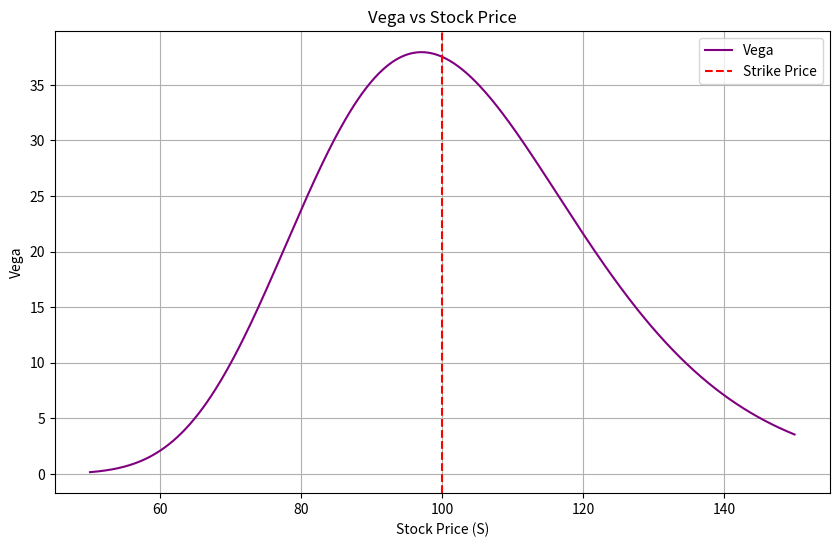

Write Python code to recreate this figure.
import numpy as np
import matplotlib.pyplot as plt
from scipy.stats import norm

def vega_bs(S, K, T, r, sigma):
    d1 = (np.log(S / K) + (r + 0.5 * sigma**2)*T) / (sigma * np.sqrt(T))
    return S * norm.pdf(d1) * np.sqrt(T)

# Parameters
K = 100       # Strike Price
T = 1         # Time to Maturity
r = 0.05      # Risk-Free Rate
sigma = 0.2   # Volatility

S_range = np.linspace(50, 150, 500)
vega_values = vega_bs(S_range, K, T, r, sigma)

plt.figure(figsize=(10, 6))
plt.plot(S_range, vega_values, label='Vega', color='purple')
plt.axvline(K, color='red', linestyle='--', label='Strike Price')
plt.title('Vega vs Stock Price')
plt.xlabel('Stock Price (S)')
plt.ylabel('Vega')
plt.grid(True)
plt.legend()
plt.show()
